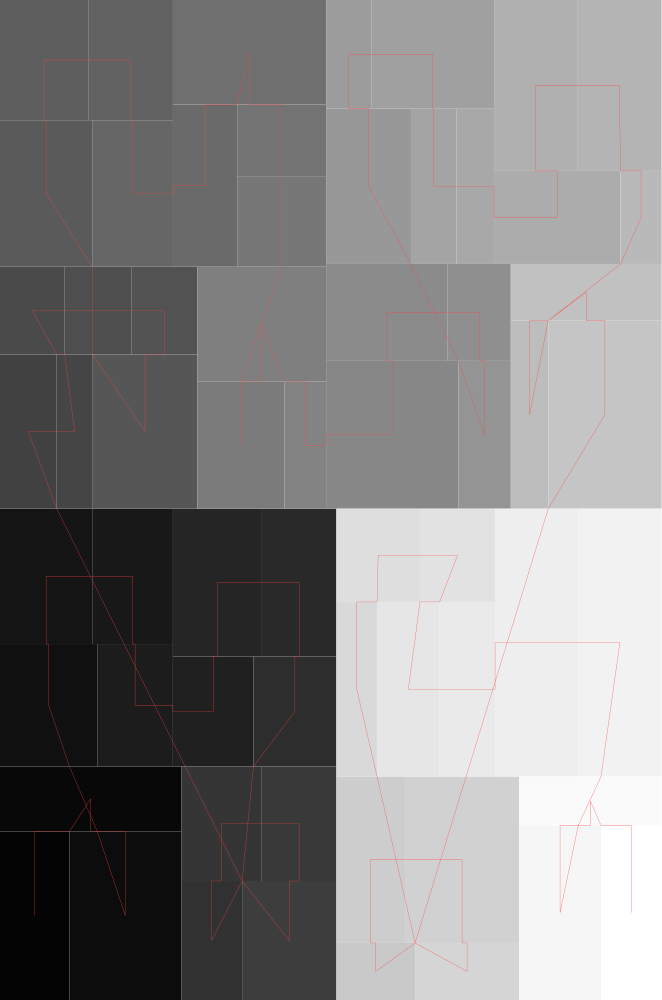

The table this chart was drawn from, first rows:
#index, parent, depth, isLeaf, left, bottom, width, height
0, 4294967295, 0, 0, 0, 0, 0.6616, 1
1, 0, 1, 1, 0, 0, 0.06946, 0.1686
2, 0, 1, 1, 0, 0.1686, 0.1813, 0.06493
3, 0, 1, 1, 0.06946, 0, 0.1118, 0.1686
4, 0, 1, 1, 0, 0.2335, 0.09728, 0.1224
5, 0, 1, 1, 0, 0.356, 0.09223, 0.1353
6, 0, 1, 1, 0.09223, 0.356, 0.08068, 0.1353
7, 0, 1, 1, 0.09728, 0.2335, 0.07563, 0.1224
8, 0, 1, 1, 0.1729, 0.2335, 0.08057, 0.11
9, 0, 1, 1, 0.1729, 0.3435, 0.08903, 0.1478
10, 0, 1, 1, 0.2619, 0.3435, 0.07444, 0.1478
11, 0, 1, 1, 0.2535, 0.2335, 0.0829, 0.11
12, 0, 1, 1, 0.1813, 0, 0.06084, 0.119
13, 0, 1, 1, 0.1813, 0.119, 0.08049, 0.1145
14, 0, 1, 1, 0.2618, 0.119, 0.07461, 0.1145
15, 0, 1, 1, 0.2421, 0, 0.09426, 0.119
16, 0, 1, 1, 0, 0.4913, 0.0567, 0.1542
17, 0, 1, 1, 0.0567, 0.4913, 0.03605, 0.1542
18, 0, 1, 1, 0, 0.6455, 0.06472, 0.08773
19, 0, 1, 1, 0.06472, 0.6455, 0.06697, 0.08773
20, 0, 1, 1, 0.1317, 0.6455, 0.06562, 0.08773
21, 0, 1, 1, 0.09275, 0.4913, 0.1046, 0.1542
22, 0, 1, 1, 0, 0.7332, 0.09221, 0.1465
23, 0, 1, 1, 0, 0.8798, 0.0882, 0.1202
24, 0, 1, 1, 0.0882, 0.8798, 0.08475, 0.1202
25, 0, 1, 1, 0.09221, 0.7332, 0.08074, 0.1465
26, 0, 1, 1, 0.1729, 0.7332, 0.06426, 0.1622
27, 0, 1, 1, 0.1729, 0.8955, 0.1531, 0.1045
28, 0, 1, 1, 0.2372, 0.8232, 0.08889, 0.07233
29, 0, 1, 1, 0.2372, 0.7332, 0.08889, 0.08991
30, 0, 1, 1, 0.1973, 0.4913, 0.08705, 0.127
31, 0, 1, 1, 0.1973, 0.6183, 0.1288, 0.1149
32, 0, 1, 1, 0.2844, 0.4913, 0.04174, 0.127
33, 0, 1, 1, 0.3261, 0.4913, 0.1322, 0.1478
34, 0, 1, 1, 0.3261, 0.6391, 0.1216, 0.09693
35, 0, 1, 1, 0.4477, 0.6391, 0.06307, 0.09693
36, 0, 1, 1, 0.4583, 0.4913, 0.05247, 0.1478
37, 0, 1, 1, 0.3261, 0.736, 0.08487, 0.1552
38, 0, 1, 1, 0.3261, 0.8913, 0.04513, 0.1087
39, 0, 1, 1, 0.3712, 0.8913, 0.1228, 0.1087
40, 0, 1, 1, 0.411, 0.736, 0.04562, 0.1552
41, 0, 1, 1, 0.4566, 0.736, 0.03747, 0.1552
42, 0, 1, 1, 0.4941, 0.736, 0.1265, 0.09306
43, 0, 1, 1, 0.4941, 0.8291, 0.083, 0.1709
44, 0, 1, 1, 0.5771, 0.8291, 0.08451, 0.1709
45, 0, 1, 1, 0.6205, 0.736, 0.04103, 0.09306
46, 0, 1, 1, 0.5108, 0.4913, 0.03745, 0.188
47, 0, 1, 1, 0.5108, 0.6794, 0.1508, 0.05669
48, 0, 1, 1, 0.5483, 0.4913, 0.1133, 0.188
49, 0, 1, 1, 0.3364, 0, 0.07869, 0.05707
50, 0, 1, 1, 0.3364, 0.05707, 0.0687, 0.1664
51, 0, 1, 1, 0.4051, 0.05707, 0.114, 0.1664
52, 0, 1, 1, 0.4151, 0, 0.104, 0.05707
53, 0, 1, 1, 0.3364, 0.2235, 0.04069, 0.1745
54, 0, 1, 1, 0.3364, 0.3981, 0.08358, 0.09326
55, 0, 1, 1, 0.42, 0.3981, 0.0751, 0.09326
56, 0, 1, 1, 0.3771, 0.2235, 0.06256, 0.1745
57, 0, 1, 1, 0.4396, 0.2235, 0.05542, 0.1745
58, 0, 1, 1, 0.4951, 0.2235, 0.08318, 0.2678
59, 0, 1, 1, 0.5782, 0.2235, 0.08333, 0.2678
... 3 more rows
